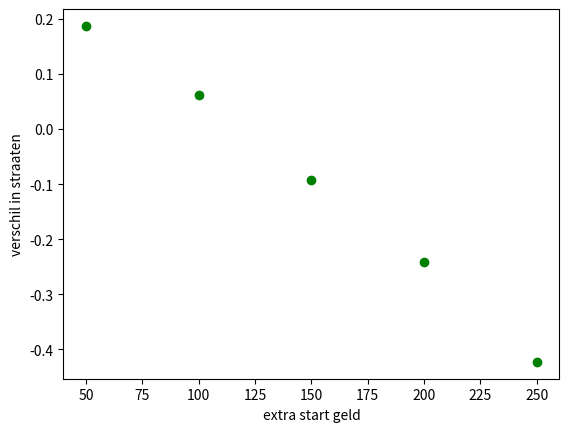

Reproduce this figure in Python.
import random
import matplotlib.pyplot as plt
import os


class Player:
  def __init__(self, property_list, properties,money,position, name):
    self.property_list = property_list
    self.properties = properties
    self.money = money
    self.position = position
    self.name = name


def simuleer_groot_aantal_potjes_monopoly(aantal_potjes, startgeld_speler_1, startgeld_speler_2):
    games_list = []
    cnt = 0
    for i in range(0, aantal_potjes):
        cnt += 1
        street_difference = simuleer_potje_monopoly(startgeld_speler_1, startgeld_speler_2)
        games_list.append(street_difference)
        if cnt >= 500:
            cnt = 0
            os.system("cls")
            print("{}/5 met {} euro start geld".format(int(((startgeld_speler_2-startgeld_speler_1)/50)+1),startgeld_speler_2))
            print(round(((i/aantal_potjes)*100),1),"'%' complete")
    avg_more_streets = (sum(games_list)/aantal_potjes)
    '''
    print("Monopoly simulator: twee spelers, {} potjes".format(aantal_potjes))
    print("player 1: {} euro startgeld".format(startgeld_speler_1))
    print("player 2: {} euro startgeld".format(startgeld_speler_2))
    print("Gemiddeld heeft speler 1 {} meer straten in bezit als alle straten verdeeld zijn".format(avg_more_streets))
    '''
    return avg_more_streets
    
def simuleer_potje_monopoly(startgeld_speler_1, startgeld_speler_2):
    board_values =  [0, 60,  0,   60,  -200,  200, 100, 0,   100, 120, 
                    0, 140, 150, 140, 160, 200, 180, 0,   180, 200,
                    0, 220, 0,   220, 240, 200, 260, 260, 150, 280,
                    0, 300, 300, 0,   320, 200, 0,   350, -100,400]

    p1 = Player([0]*40,0,startgeld_speler_1,0,"michael")
    p2 = Player([0]*40,0,startgeld_speler_2,0,"slang")

    dice = []
    throws = 0

    # !!!cp means current player, I used an abbreviation to make the code more readable
    cp = p1

    while (p1.properties+p2.properties < 28):
        throws += 1
        dice = worp_met_twee_dobbelstenen()
        cp.position = cp.position + dice
        if (cp.position > 39):
            cp.money += 200
            cp.position = cp.position - 40
        if (board_values[cp.position] != 0):
            if (board_values[cp.position] < 0):
                cp.money += board_values[cp.position]
            elif cp.property_list [cp.position] == 0 and cp.money >= board_values[cp.position]:
                cp.money -= board_values[cp.position]
                board_values[cp.position] = 0
                cp.property_list [cp.position] = board_values[cp.position]
                cp.properties += 1
        if (cp.name == p1.name):
            cp = p2
        elif (cp.name == p2.name):
            cp = p1
    cp = p1
    '''
    for i in range(2):
        print("##########################")
        print("player", cp.name)
        print("throws:",throws)
        print("money:",cp.money)
        print("property:",cp.properties)
        cp = p2
    '''
    #street_difference = p1.properties - p2.properties
    return p1.properties - p2.properties

def worp_met_twee_dobbelstenen():
    total = random.randint(1,6)
    total += random.randint(1,6)
    return total

def evenwicht():
    money_p2 = 1500
    street_difference_list = []
    for i in range (5):
        street_difference = (simuleer_groot_aantal_potjes_monopoly(5000,1500,money_p2))
        street_difference_list.append(street_difference)
        money_p2 += 50
        plt.plot(money_p2-1500, street_difference, 'go')
    plt.show()      
    plt.xlabel('extra start geld')
    plt.ylabel('verschil in straaten')
    return street_difference_list


avg_list = evenwicht()
print (avg_list)